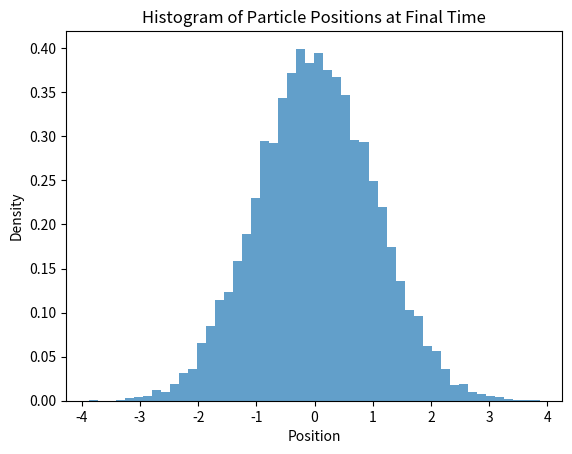

Reproduce this figure in Python.
import numpy as np
import matplotlib.pyplot as plt 
import scipy.stats as stats

#Parameters & inputs 
N = 10000 #Number of particles
T = 100 #Time 
h = 0.01 #time step 
num_steps = int(T/h) #Number of time steps
theta = 1 #Mean reversion parameter 
mu = 0 #true mean 
beta = 1 #diffusion coefficient

theta_estimates = np.empty(N)


#Drift function 
def drift(x, mu):
    return -theta * (x - mu) 

#Diffusion function 
def diffusion(x): 
    return np.sqrt(2/beta)

#Initial positions 
X = np.zeros((N,num_steps+1))
X[:, 0] = np.random.normal(loc=mu,scale=0.2,size=N)

#Simulate the system using Euler-Maruyama method
for t in range(num_steps):
    dW = np.random.normal(loc=0, scale=np.sqrt(h), size=N)
    X[:, t+1] = X[:, t] + drift(X[:, t], mu) * h + diffusion(X[:, t]) * dW 


#plotting the histogram of particle positions at final time
plt.hist(X[:, -1], bins=50, density=True, alpha=0.7)
plt.title('Histogram of Particle Positions at Final Time') 
plt.xlabel('Position')
plt.ylabel('Density')
plt.show() 



#Estimation of parameters using all time steps
X_t = X[:, :-1]                # shape (N, num_steps)
delta_X = X[:, 1:] - X[:, :-1] # shape (N, num_steps)

#Creating estimators for theta
for i in range(N): 
    theta_numerator = np.sum(-(X_t[i,:] - mu) * delta_X[i,:])
    theta_denominator = np.sum((X_t[i,:] - mu)**2) * h
    theta_hat = theta_numerator / theta_denominator
    theta_estimates[i] = theta_hat 


print(f"Estimated theta: {np.average(theta_estimates)}")
print(f"Theta standard deviation: {np.std(theta_estimates)}")

#plotting the estimated theta distribution
